pico-8 play session: hold → + tap 🅾

[t = 1 s] hold → ~1s, tap 🅾 ~2×
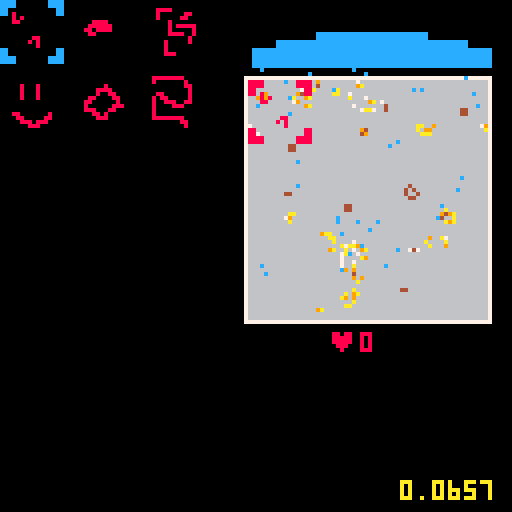
[t = 2 s] hold → ~2s, tap 🅾 ~4×
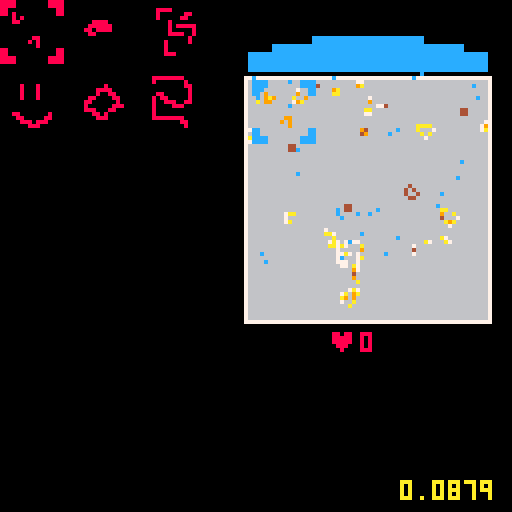
[t = 4 s] hold → ~4s, tap 🅾 ~7×
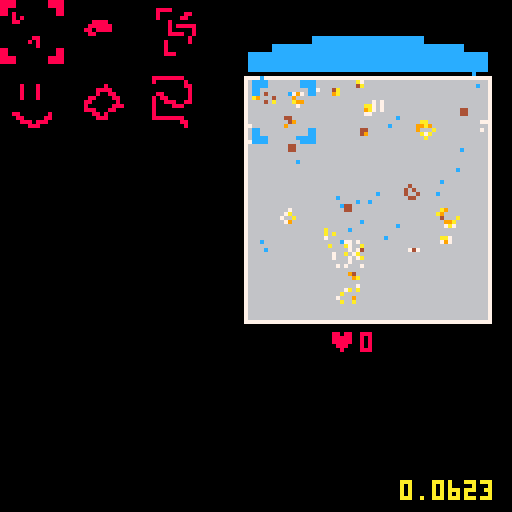
[t = 6 s] hold → ~6s, tap 🅾 ~10×
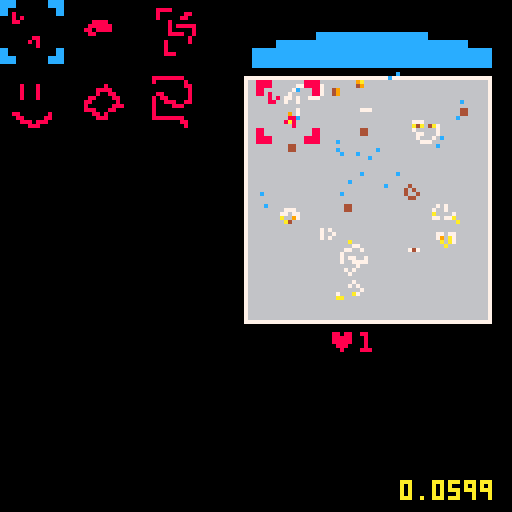

pico-8 cartridge
version 18
__lua__
-- basic

function _init()
	init_board()
	user_init()
	start_simulation()
end

function _update()
	update_interface()
end

function _draw()
	cls(0)
	draw_board(boardpos[1],boardpos[2])
	draw_interface()

	draw_log()
	
	continue_simulation()
end

log = {}
function draw_log()
	local count = 8
	print(stat(1),100,128-count,10)
	for i in all(log) do
		count += 8
		print(i,100,128-count,10)
	end
end
-->8
-- simulation

function init_board()
	boardpos = {62,20}
	board = {}
	bpop = 0
	bsize = 60
	bocolor = {7,6}
	bcolor = {4,9,10,7}
	randomize_board(500)
end

function randomize_board(count)
	board = {}
	for i = 1,count do
		board[flr(rnd()*bsize) + flr(rnd()*bsize)*bsize] = bcolor[1]
	end
end

function add_random(x,y,r,count)
	for i = 1,count do
		local xo = flr(x + rnd()*r)
		local yo = flr(y + rnd()*r)
		local idx = xo + yo*bsize
		board[idx] = bcolor[1]
	end
	start_simulation()
end

function add_stamp(x,y,st)
	sx = (st%16)*8
	sy = (flr(st/16))*8
	for i = 0,16 do
		for j = 0,16 do
			local idx = x+i + (y+j)*bsize
			if (sget(sx+i,sy+j) != 0) board[idx] = bcolor[1]
		end
	end
	start_simulation()
end


function start_simulation()
	bup = cocreate(simulate)
end

function continue_simulation()
	if (costatus(bup) == "dead") bup = cocreate(simulate)
	assert(coresume(bup))
end


function simulate()
	local new_board = {}
	for k=0,bsize*bsize do
		local sum = 0
		local mage = 0
		for xi=0,2 do
		 for yi=0,2 do
		 	if xi*yi != 1 and board[k+(xi-1)+(yi-1)*bsize] != nil then
		 	 sum += 1
		 	 mage = max(mage,board[k+(xi-1)+(yi-1)*bsize])
		 	end
		 end
		end
		if board[k] != nil then
			if (sum > 1 and sum < 4) new_board[k] = max(1,board[k]-1)
		else
			if (sum == 3) new_board[k] = mage+1
		end
	end
	board = new_board
end

function draw_board(x,y)
	draw_edge(x,y)
	local clife = 0
	for k,i in pairs(board) do
		pset(x+k%bsize,y+flr(k/bsize),bcolor[min(flr(i/4)+1,#bcolor)])
		clife += 1
	end
	bpop = clife
	--draw_bar(x,y+bsize+2,clife)
end

function draw_edge(x,y)
	rectfill(x-1,y-1,x+bsize,y+bsize,bocolor[1])
	rectfill(x,y,x-1+bsize,y-1+bsize,bocolor[2])
end

--function draw_bar(x,y,fill)
--	rectfill(x-1,y,x+(fill/(bsize*sqrt(bsize)))*bsize,y+5,8)
--	rect(x-1,y,x+bsize,y+5,bocolor[1])
--end

function board_harvest(b,str)
	local ret = {}
	for k,i in pairs(b) do
		if rnd() < str then
			b[k] = nil
			add(ret,{x=k%bsize+boardpos[1], y=flr(k/bsize)+boardpos[2],s=i})
		end
	end
	start_simulation()
	return ret
end


-->8
-- user interface

function user_init()
	life_stored = 0
	action_state = 0
	
	suck_power = 0
	suck_pos = {boardpos[1],boardpos[2]-12}
	suck_pt = {}

	adder_pos = {0,0}
	menutiles = {3,5,7,9,11,13,35}
	menuwidth = 3
	menu_pos = 0
end

function update_interface()

	update_sucker()
	update_action()
end


function draw_interface()
	draw_sucker(suck_pos[1],suck_pos[2])
	draw_adder(adder_pos[1],adder_pos[2])
	draw_menu(0,0)
	draw_score(boardpos[1]+bsize/3,boardpos[2]+bsize+3)
end

function draw_score(x,y)
	print("♥",x,y,8)
	print(flr(life_stored),x+8,y,8)
end

function draw_sucker(x,y)
	-- draw sucklings
	for i in all(suck_pt) do
		pset(i.x,i.y,12)
	end

	if (suck_power > 0) then
		x += rnd()*2
		y += rnd()*2
	end

	-- draw sucker
	local cc = (action_state == 2 and 8 or 12)
	rectfill(x+16,y,x+bsize-17,y+8,cc)
	rectfill(x+6,y+2,x+bsize-7,y+8,cc)
	rectfill(x,y+4,x+bsize-1,y+8,cc)	
end

function start_sucking()
	suck_pt = board_harvest(board,suck_power)
end

function update_sucker()
	
	if #suck_pt == 0 then
		if btn(❎) then 
			suck_power = (suck_power+0.05) % 1
		else
			if (suck_power > 0) start_sucking()
			if (#suck_pt == 0) suck_power = 0
		end
	else
		for i in all(suck_pt) do
			i.y -= 1+rnd()
			if i.y < boardpos[2]-4 then 
				life_stored += i.s/100
				del(suck_pt,i)
			end
		end
		if (#suck_pt == 0) suck_power = 0
	end
end

function draw_adder(x,y)
	if (action_state == 1) spr(menutiles[menu_pos+1],x+boardpos[1],y+boardpos[2],2,2)
	
	if (action_state == 1) pal(12,8)
	spr(1, x+boardpos[1], y+boardpos[2],2,2)
	pal(12,12)
end

function update_action()
	if action_state == 0 then
		update_menu()
	elseif action_state == 1 then
			update_adder()
	end
end

function update_adder()
	if (btn(⬆️)) adder_pos[2] = mid(0,adder_pos[2]-1,bsize-16)
	if (btn(⬇️)) adder_pos[2] = mid(0,adder_pos[2]+1,bsize-16)
	if (btn(⬅️)) adder_pos[1] = mid(0,adder_pos[1]-1,bsize-16)
	if (btn(➡️)) adder_pos[1] = mid(0,adder_pos[1]+1,bsize-16)


	if btnp(🅾️) then
	 --add_random(adder_pos[1],adder_pos[2],16,40)
	 add_stamp(adder_pos[1],adder_pos[2],menutiles[menu_pos+1])
	 action_state = 0
	end
end

function draw_menu(x,y)
	for i = 1,#menutiles do
		spr(menutiles[i],x+((i-1)%menuwidth)*18,y+flr((i-1)/menuwidth)*18,2,2)
	end
	
	if (action_state == 0) pal(12,8)
	spr(1,x+(menu_pos%menuwidth)*18,y+flr(menu_pos/menuwidth)*18,2,2)
	pal(12,12)
end

function update_menu()
	if (btnp(⬅️)) menu_pos = (menu_pos-1)%(#menutiles-1)
	if (btnp(➡️)) menu_pos = (menu_pos+1)%(#menutiles-1)
	if (btnp(⬆️)) menu_pos = (menu_pos-menuwidth)%(#menutiles-1)
	if (btnp(⬇️)) menu_pos = (menu_pos+menuwidth)%(#menutiles-1)
	
	if (btnp(🅾️)) action_state = 1
end
-->8
-- todo

-- remove the sucking bar
-- add modal interface

-- add cost and limit to stamp
-- add dead cells

-----------------------

-- multiple boards
-- target score for each board
-- later board with higher scores
-- later boards with fixed dead zones
-- iteration limit?
__gfx__
00000000cccc00000000cccc00000000000000000000000000000000000000000000000000000000000000000000000000000000000000000000000000000000
00000000cccc00000000cccc00000000000000000000000000000000000000000000000000000000000000000000000000000000008888888800000000000000
00700700cc000000000000cc00000000000000000000000000000000000888800000000000000000000000000000000000000000008000000080000000000000
00077000cc000000000000cc00080000000000000000000000000000000800000088000000000800080000000000000080000000000000000088000000000000
00077000000000000000000000080800000000000000000000000000000800000880000000000800080000000000008888000000000000000008000000000000
00700700000000000000000000088000000000000000088880000000000000800000000000000800080000000000008008800000000880000008000000000000
00000000000000000000000000000000000000000000888888000000000000808888800000000800080000000000880000880000008088000008000000000000
00000000000000000000000000000000000000000008808888000000000000800000800000000000000000000008800000080000008008880088000000000000
00000000000000000000000000000000000000000000880000000000000000888800800000000000000000000008000000888000008000088800000000000000
00000000000000000000000000000000880000000000000000000000000000000008000000000000000000000008880008800000008000000000000000000000
00000000000000000000000000000008080000000000000000000000000008000008000000088000000080000000088080000000008000000000000000000000
00000000000000000000000000000000080000000000000000000000000008000000000000008800000880000000008880000000008888888800000000000000
00000000cc000000000000cc00000000000000000000000000000000000008000000000000000888088800000000000000000000000000000880000000000000
00000000cc000000000000cc00000000000000000000000000000000000008880000000000000008880000000000000000000000000000000080000000000000
00000000cccc00000000cccc00000000000000000000000000000000000000000000000000000000000000000000000000000000000000000000000000000000
00000000cccc00000000cccc00000000000000000000000000000000000000000000000000000000000000000000000000000000000000000000000000000000
